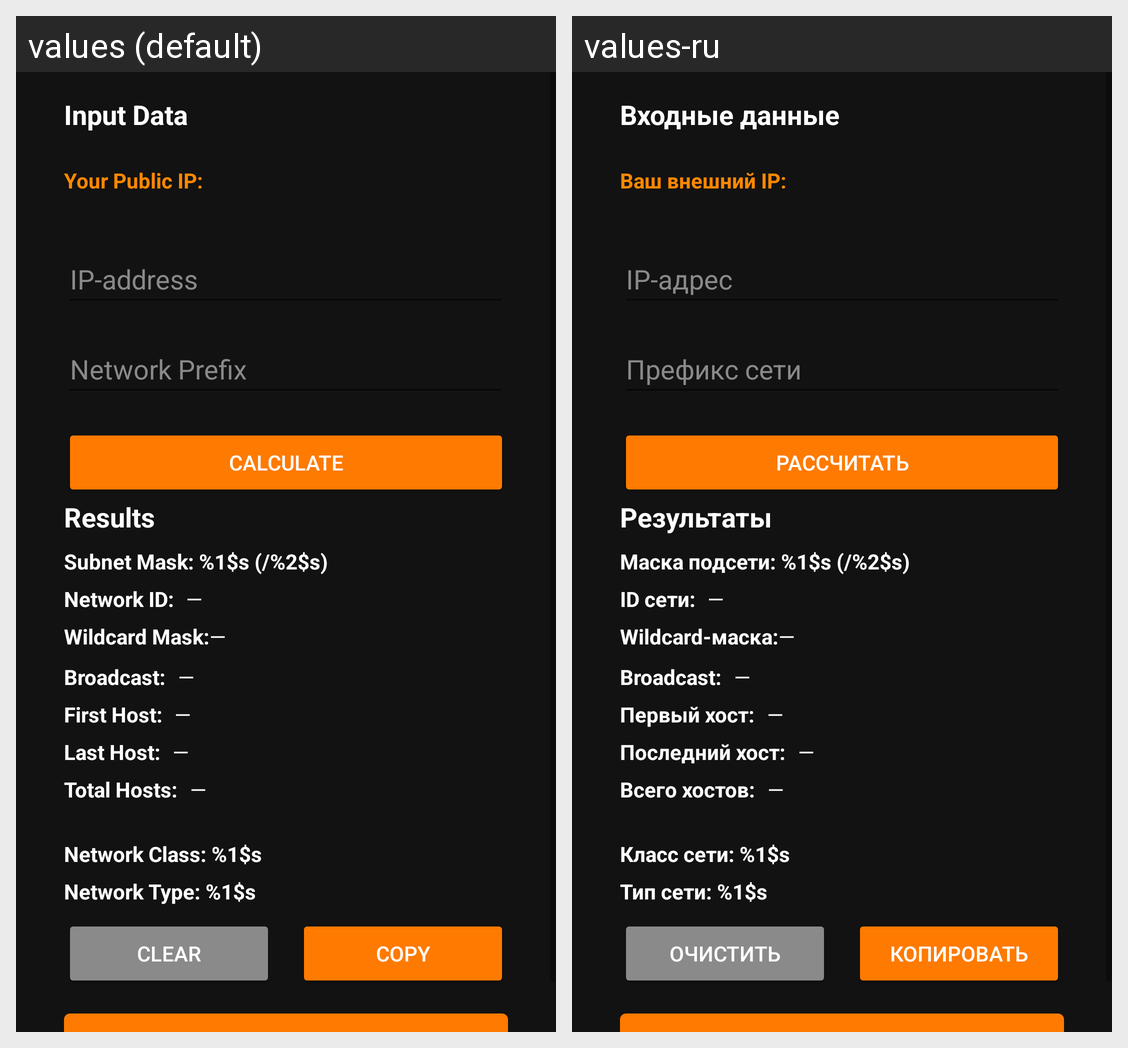

The same Android screen rendered under two of its app's locales, left to right. List the strings drawn on it with the default value and each locale's translation.
Android screen res/layout/activity_main.xml rendered under 2 locales, left to right: values (default), values-ru. Device: Nexus 5 (rendered at 1080×1920; each locale shown at half size, 540×960, under a caption strip naming it); theme Theme.IPCalculator.
Strings drawn on this screen, with the default value and each locale's value (text and hints the layout hard-codes, and strings that could not be matched under every locale, appear in the picture but are not listed):

title_input_data
  values: Input Data
  values-ru: Входные данные

public_ip_loading
  values: Your Public IP:
  values-ru: Ваш внешний IP:

hint_ip_address
  values: IP-address
  values-ru: IP-адрес

hint_network_prefix
  values: Network Prefix
  values-ru: Префикс сети

btn_calculate
  values: Calculate
  values-ru: Рассчитать

title_analysis_results
  values: Results
  values-ru: Результаты

label_subnet_mask
  values: Subnet Mask: %1$s (/%2$s)
  values-ru: Маска подсети: %1$s (/%2$s)

label_network_id
  values: Network ID:
  values-ru: ID сети:

default_placeholder
  values: —
  values-ru: —

label_wildcard
  values: Wildcard Mask:
  values-ru: Wildcard-маска:

label_broadcast_address
  values: Broadcast:
  values-ru: Broadcast:

label_first_usable_host
  values: First Host:
  values-ru: Первый хост:

label_last_usable_host
  values: Last Host:
  values-ru: Последний хост:

label_total_usable_hosts
  values: Total Hosts:
  values-ru: Всего хостов:

label_network_class
  values: Network Class: %1$s
  values-ru: Класс сети: %1$s

label_network_type
  values: Network Type: %1$s
  values-ru: Тип сети: %1$s

btn_clear
  values: Clear
  values-ru: Очистить

btn_copy
  values: Copy
  values-ru: Копировать
